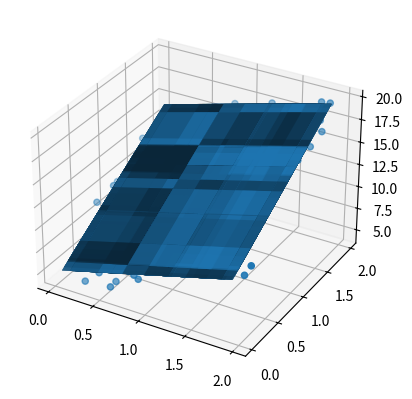

The matplotlib source for this figure:
# Importing the required libraries
import numpy as np
import matplotlib.pyplot as plt

# Generating random training dataset
X = 2 * np.random.rand(100, 2)
y = 4 + 3 * X[:, 0] + 5 * X[:, 1] + np.random.randn(100)

# Adding bias term to X
X_b = np.c_[np.ones((100, 1)), X]

# Setting the hyperparameters
eta = 0.1
n_iterations = 1000
m = 100

# Initializing the theta values
theta = np.random.randn(3, 1)

# Performing gradient descent
for iteration in range(n_iterations):
    gradients = 2/m * X_b.T @ (X_b @ theta - y.reshape(-1, 1))
    theta = theta - eta * gradients

# Predicting the y values for the training data
y_predict = X_b @ (theta)

# Plotting the training data and the linear regression plane
fig = plt.figure()
ax = fig.add_subplot(projection='3d')
ax.scatter(X[:, 0], X[:, 1], y)
X1, X2 = np.meshgrid(X[:, 0], X[:, 1])
Y = theta[0] + theta[1]*X1 + theta[2]*X2
ax.plot_surface(X1, X2, Y, alpha=0.5)
plt.show()
